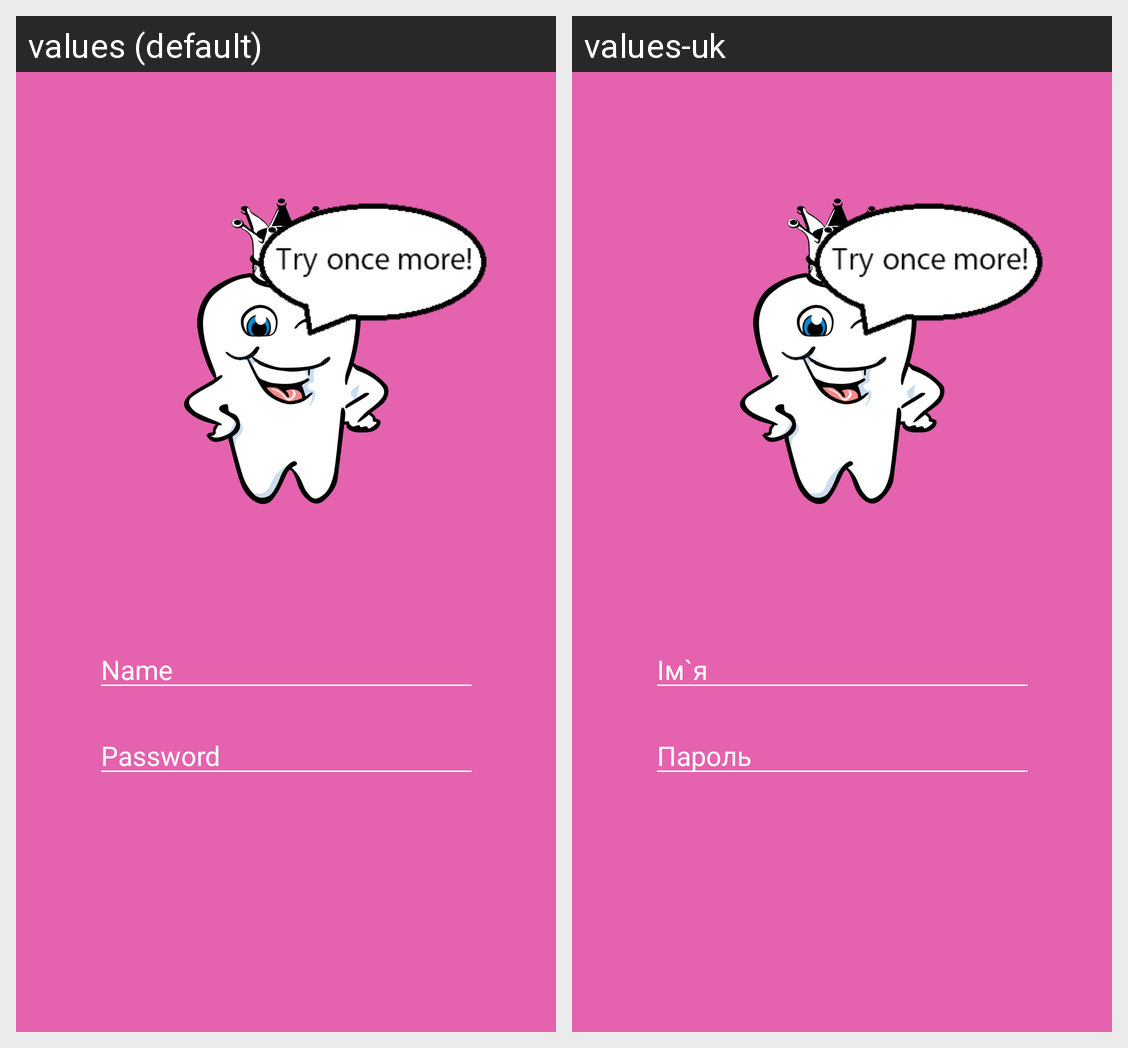

Locale-by-locale string values for the Android screen shown in this grid:
Android screen res/layout/activity_main.xml rendered under 2 locales, left to right: values (default), values-uk. Device: Nexus 5 (rendered at 1080×1920; each locale shown at half size, 540×960, under a caption strip naming it); theme AppTheme.
Strings drawn on this screen, with the default value and each locale's value (text and hints the layout hard-codes, and strings that could not be matched under every locale, appear in the picture but are not listed):

nameField
  values: Name
  values-uk: Ім`я

passwordField
  values: Password
  values-uk: Пароль
